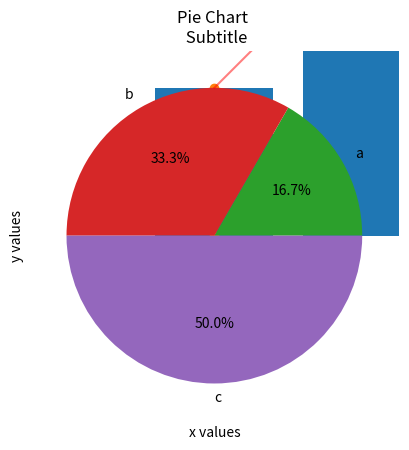

Recreate this plot in Python. (Note: this script raises an exception after producing the figure.)
#=====================
# Imports
#=====================
import matplotlib.pyplot as plt
import matplotlib.image as mpimg
import numpy as np

#====================
# Line Graph
#====================
data = {'a': 1, 'b': 2, 'c': 3}
x_values = list(data.keys())
y_values = list(data.values())
plt.plot(x_values, y_values, color='red', alpha=0.5)
plt.xlabel('x values')
plt.ylabel('y values')
plt.title('Graph Title \n Subtitle')
plt.show()

#==================
# Bar Graph
#==================
data = {'a': 1, 'b': 2, 'c': 3}
x_values = list(data.keys())
y_values = list(data.values())
plt.bar(x_values, y_values)
plt.xlabel('x values')
plt.ylabel('y values')
plt.title('Graph Title \n Subtitle')
plt.show()

#==================
# Scatter Plot
#==================
# Shows relationship between two variables
# Great for checking corralation
x_values = [np.random.randint(10) for i in range(10)]
y_values = [np.random.randint(10) for i in range(10)]
plt.scatter(x_values, y_values)
plt.xlabel('x values')
plt.ylabel('y values')
plt.title('Graph Title \n Subtitle')
plt.show()

#==================
# Pie Chart
#==================
# Shows proportion/share each category has within the total.
data = {'a': 1, 'b': 2, 'c': 3}
x_values = list(data.keys())
y_values = list(data.values())
plt.pie(y_values, labels=x_values, autopct='%1.1f%%')
plt.title('Pie Chart \n Subtitle')
plt.show()

#=======================
# View images from files
#=======================
img2 = mpimg.imread('/path/to/image.png')
plt.imshow(img2)

#===================
# Set Style
#===================
plt.style.use('ggplot')
